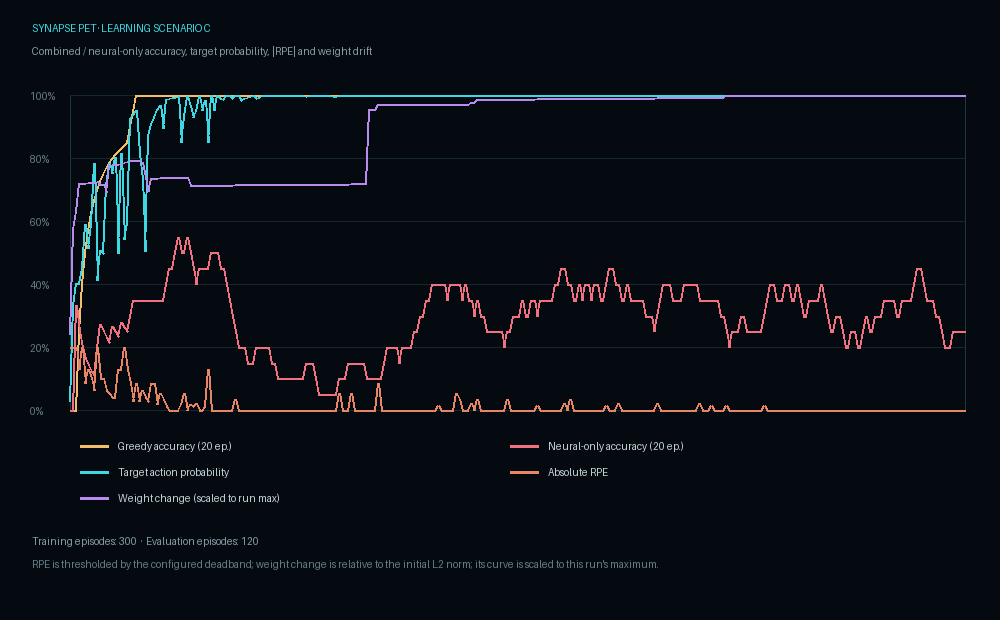

The file beside this chart, header and first rows:
scenario, episode, phase, context, target_tool, chosen_tool, greedy_tool, neural_greedy_tool, preference_greedy_tool, true_success, observed_success, learned, feedback_noise, learning_rpe, weight_delta_ratio, firing_hz_sensor, firing_hz_hidden, firing_hz_output, action_gate_eligible, initiative_rate_hz, production_action_available, prob_eval_a, prob_eval_b, prob_eval_c
c, 1, train, X, eval_a, eval_b, eval_b, eval_b, eval_a, 0, 0, 1, 0.0, -0.2, 0.008317, 15, 55.1, 58.28, 1, 14.5, 1, 0.0282, 0.8441, 0.1277
c, 2, train, Z, eval_c, eval_b, eval_a, eval_b, eval_a, 0, 0, 1, 0.0, -0.2, 0.01989, 2.5, 96.2, 119.4, 1, 40.88, 1, 0.3333, 0.3333, 0.3333
c, 3, train, Z, eval_c, eval_a, eval_a, eval_c, eval_a, 0, 0, 1, 0.0, -0.2, 0.02179, 17.5, 79.53, 88.91, 1, 58.84, 1, 0.4045, 0.1911, 0.4045
c, 4, train, X, eval_a, eval_b, eval_a, eval_b, eval_a, 0, 0, 1, 0.0, -0.13, 0.0249, 12.5, 23.7, 28.52, 1, 55.43, 1, 0.4045, 0.1911, 0.4045
c, 5, train, X, eval_a, eval_c, eval_a, eval_b, eval_a, 0, 0, 1, 0.0, -0.2, 0.02492, 7.5, 0.3125, 0.0, 1, 45.38, 1, 0.4498, 0.1004, 0.4498
c, 6, train, X, eval_a, eval_b, eval_a, eval_b, eval_a, 0, 0, 1, 0.0, -0.0845, 0.02492, 5, 0.05208, 0.0, 1, 37.15, 1, 0.5898, 0.1316, 0.2786
c, 7, train, Z, eval_c, eval_b, eval_c, eval_b, eval_c, 0, 0, 1, 0.0, -0.13, 0.02501, 12.08, 0.7292, 0.0, 1, 30.42, 1, 0.2429, 0.2429, 0.5142
c, 8, train, Z, eval_c, eval_c, eval_c, eval_b, eval_c, 1, 1, 1, 0.0, 0.1, 0.02501, 3.958, 0.1042, 0.0, 1, 24.91, 1, 0.2786, 0.1316, 0.5898
c, 9, train, Z, eval_c, eval_c, eval_c, eval_b, eval_c, 1, 1, 1, 0.0, 0.065, 0.02501, 5, 0.1042, 0.0, 1, 20.39, 1, 0.09385, 0.123, 0.7831
c, 10, train, Y, eval_b, eval_c, eval_b, eval_b, eval_a, 0, 0, 1, 0.0, -0.2, 0.0251, 11.87, 2.031, 0.0, 1, 16.69, 1, 0.1796, 0.4142, 0.4062
c, 11, train, Y, eval_b, eval_b, eval_b, eval_b, eval_a, 1, 1, 1, 0.0, 0.1, 0.02476, 13.33, 3.021, 0.0, 1, 13.67, 1, 0.2562, 0.5078, 0.236
c, 12, train, X, eval_a, eval_a, eval_a, eval_b, eval_a, 1, 1, 1, 0.0, 0.1, 0.02476, 0.0, 0.0, 0.0, 1, 11.19, 1, 0.4998, 0.09223, 0.408
c, 13, train, X, eval_a, eval_a, eval_a, eval_c, eval_a, 1, 1, 1, 0.0, 0.065, 0.02388, 25, 92.5, 97.11, 1, 30.91, 1, 0.7158, 0.05185, 0.2324
c, 14, train, X, eval_a, eval_b, eval_a, eval_c, eval_a, 0, 0, 1, 0.0, -0.05493, 0.02693, 17.5, 93.85, 110.1, 1, 54.31, 1, 0.7856, 0.03911, 0.1753
c, 15, train, Z, eval_c, eval_c, eval_c, eval_c, eval_c, 1, 1, 1, 0.0, 0.04225, 0.02694, 11.67, 35.83, 41.8, 1, 55.34, 1, 0.168, 0.07934, 0.7527
c, 16, train, X, eval_a, eval_a, eval_a, eval_c, eval_a, 1, 1, 1, 0.0, 0.04225, 0.02694, 8.958, 0.2083, 0.0, 1, 45.31, 1, 0.8022, 0.01886, 0.179
c, 17, train, Y, eval_b, eval_c, eval_b, eval_c, eval_b, 0, 0, 1, 0.0, -0.13, 0.02698, 16.46, 3.073, 0.0, 1, 37.1, 1, 0.3416, 0.497, 0.1614
c, 18, train, Z, eval_c, eval_a, eval_c, eval_c, eval_c, 0, 0, 1, 0.0, -0.13, 0.02709, 10, 1.25, 0.0, 1, 30.37, 1, 0.1251, 0.0591, 0.8158
c, 19, train, Y, eval_b, eval_a, eval_b, eval_c, eval_b, 0, 0, 1, 0.0, -0.2, 0.02721, 6.875, 0.6771, 0.0, 1, 24.87, 1, 0.3734, 0.5433, 0.08332
c, 20, train, Y, eval_b, eval_a, eval_b, eval_c, eval_b, 0, 0, 1, 0.0, -0.13, 0.02735, 13.96, 2.812, 0.0, 1, 20.36, 1, 0.2068, 0.5947, 0.1985
c, 21, train, Z, eval_c, eval_a, eval_c, eval_c, eval_c, 0, 0, 1, 0.0, -0.0845, 0.0274, 9.792, 1.562, 0.0, 1, 16.67, 1, 0.03758, 0.03553, 0.9269
c, 22, train, Z, eval_c, eval_c, eval_c, eval_c, eval_c, 1, 1, 1, 0.0, 0.02746, 0.0274, 4.792, 0.2083, 0.0, 1, 13.65, 1, 0.01999, 0.04042, 0.9396
c, 23, train, Z, eval_c, eval_b, eval_c, eval_c, eval_c, 0, 0, 1, 0.0, -0.0845, 0.02746, 7.5, 0.6771, 0.0, 1, 11.17, 1, 0.0152, 0.03099, 0.9538
c, 24, train, X, eval_a, eval_a, eval_a, eval_c, eval_a, 1, 1, 1, 0.0, 0.02746, 0.02746, 4.792, 0.3125, 0.0, 1, 9.148, 1, 0.8153, 0.01278, 0.1719
c, 25, train, Y, eval_b, eval_b, eval_b, eval_c, eval_b, 1, 1, 1, 0.0, 0.065, 0.02716, 14.79, 5, 0.3125, 1, 7.49, 1, 0.1155, 0.7345, 0.1499
c, 26, train, Y, eval_b, eval_b, eval_b, eval_c, eval_b, 1, 1, 1, 0.0, 0.04225, 0.02556, 15, 56.77, 61.87, 1, 24.26, 1, 0.1156, 0.5049, 0.3795
c, 27, train, Y, eval_b, eval_b, eval_b, eval_c, eval_b, 1, 1, 1, 0.0, 0.02746, 0.02407, 10.21, 109.8, 128, 1, 45.24, 1, 0.06327, 0.8735, 0.06327
c, 28, train, Y, eval_b, eval_a, eval_b, eval_c, eval_b, 0, 0, 1, 0.0, -0.0845, 0.02544, 13.54, 57.71, 66.95, 1, 55.17, 1, 0.04528, 0.9094, 0.04528
c, 29, train, Y, eval_b, eval_c, eval_b, eval_c, eval_b, 0, 0, 1, 0.0, -0.0845, 0.02544, 6.458, 0.1562, 0.0, 1, 45.17, 1, 0.02191, 0.9317, 0.04639
c, 30, train, Z, eval_c, eval_c, eval_c, eval_c, eval_c, 1, 1, 1, 0.0, 0.01785, 0.02544, 2.5, 0.0, 0.0, 1, 36.98, 1, 0.02246, 0.02246, 0.9551
c, 31, train, Z, eval_c, eval_a, eval_c, eval_c, eval_c, 0, 0, 1, 0.0, -0.05493, 0.02551, 11.46, 1.198, 0.0, 1, 30.28, 1, 0.01566, 0.01566, 0.9687
c, 32, train, X, eval_a, eval_b, eval_a, eval_c, eval_a, 0, 0, 1, 0.0, -0.0357, 0.02552, 5, 0.05208, 0.0, 1, 24.79, 1, 0.8956, 0.00995, 0.0944
c, 33, train, Z, eval_c, eval_c, eval_c, eval_c, eval_c, 1, 1, 1, 0.0, 0.0116, 0.02552, 11.67, 1.875, 0.0, 1, 20.29, 1, 0.00269, 0.01004, 0.9873
c, 34, train, Z, eval_c, eval_c, eval_c, eval_c, eval_c, 1, 1, 1, 0.0, 0.0, 0.02552, 14.58, 3.385, 0.0, 1, 16.62, 1, 0.001831, 0.006164, 0.992
c, 35, train, Z, eval_c, eval_c, eval_c, eval_c, eval_c, 1, 1, 1, 0.0, 0.0, 0.02552, 6.458, 0.3646, 0.0, 1, 13.6, 1, 0.001523, 0.004715, 0.9938
c, 36, train, Z, eval_c, eval_c, eval_c, eval_c, eval_c, 1, 1, 1, 0.0, 0.0, 0.02552, 12.08, 1.406, 0.0, 1, 11.14, 1, 0.001225, 0.003538, 0.9952
c, 37, train, Z, eval_c, eval_c, eval_c, eval_c, eval_c, 1, 1, 1, 0.0, 0.0, 0.02552, 2.5, 0.1042, 0.0, 1, 9.119, 1, 0.0009567, 0.002613, 0.9964
c, 38, train, X, eval_a, eval_a, eval_a, eval_c, eval_a, 1, 1, 1, 0.0, 0.01785, 0.02551, 7.5, 1.042, 0.0, 1, 7.466, 1, 0.851, 0.005501, 0.1435
c, 39, train, Y, eval_b, eval_c, eval_b, eval_c, eval_b, 0, 0, 1, 0.0, -0.05493, 0.02555, 16.67, 30.89, 29.84, 1, 13.36, 1, 0.008697, 0.9335, 0.05785
c, 40, train, Z, eval_c, eval_c, eval_c, eval_c, eval_c, 1, 1, 1, 0.0, 0.0, 0.02555, 4.583, 111.9, 132.9, 1, 39.94, 1, 0.001167, 0.00247, 0.9964
c, 41, train, Y, eval_b, eval_b, eval_b, eval_c, eval_b, 1, 1, 1, 0.0, 0.01785, 0.02472, 19.37, 87.86, 100.5, 1, 58.08, 1, 0.02273, 0.9665, 0.01074
c, 42, train, X, eval_a, eval_a, eval_a, eval_c, eval_a, 1, 1, 1, 0.0, 0.0116, 0.02471, 15, 3.594, 1.406, 1, 47.55, 1, 0.9293, 0.003352, 0.06732
c, 43, train, X, eval_a, eval_b, eval_a, eval_c, eval_a, 0, 0, 1, 0.0, -0.02321, 0.02471, 2.292, 0.0, 0.0, 1, 38.93, 1, 0.9503, 0.002356, 0.04731
c, 44, train, Z, eval_c, eval_c, eval_c, eval_c, eval_c, 1, 1, 1, 0.0, 0.0, 0.02471, 7.292, 0.2083, 0.0, 1, 31.88, 1, 0.0008027, 0.001699, 0.9975
c, 45, train, X, eval_a, eval_a, eval_a, eval_c, eval_a, 1, 1, 1, 0.0, 0.0, 0.02471, 9.583, 0.7812, 0.0, 1, 26.1, 1, 0.9515, 0.001114, 0.04737
c, 46, train, Y, eval_b, eval_b, eval_b, eval_c, eval_b, 1, 1, 1, 0.0, 0.0116, 0.0247, 9.792, 0.7812, 0.0, 1, 21.37, 1, 0.006991, 0.9855, 0.007524
c, 47, train, X, eval_a, eval_c, eval_a, eval_c, eval_a, 0, 0, 1, 0.0, -0.13, 0.02472, 5, 0.4167, 0.0, 1, 17.49, 1, 0.8509, 0.002063, 0.147
c, 48, train, Z, eval_c, eval_c, eval_c, eval_c, eval_c, 1, 1, 1, 0.0, 0.0, 0.02472, 7.083, 0.4167, 0.0, 1, 14.32, 1, 0.0001468, 0.0007666, 0.9991
c, 49, train, X, eval_a, eval_a, eval_a, eval_c, eval_a, 1, 1, 1, 0.0, 0.0, 0.02472, 12.5, 2.448, 0.0, 1, 11.73, 1, 0.9528, 0.001606, 0.0456
c, 50, train, Z, eval_c, eval_c, eval_c, eval_c, eval_c, 1, 1, 1, 0.0, 0.0, 0.02472, 5, 0.3125, 0.0, 1, 9.601, 1, 0.0001562, 0.0006057, 0.9992
c, 51, train, Y, eval_b, eval_b, eval_b, eval_c, eval_b, 1, 1, 1, 0.0, 0.0, 0.02472, 14.79, 10.42, 7.266, 1, 11.49, 1, 0.003149, 0.9903, 0.006553
c, 52, train, X, eval_a, eval_a, eval_a, eval_b, eval_a, 1, 1, 1, 0.0, 0.0, 0.02472, 9.792, 112.9, 130.7, 1, 38.41, 1, 0.9885, 0.0005467, 0.01098
c, 53, train, Z, eval_c, eval_c, eval_c, eval_b, eval_c, 1, 1, 1, 0.0, 0.0, 0.02472, 1.875, 30.73, 38.91, 1, 42.32, 1, 0.000261, 0.0005526, 0.9992
c, 54, train, Z, eval_c, eval_c, eval_c, eval_b, eval_c, 1, 1, 1, 0.0, 0.0, 0.02472, 11.87, 1.094, 0.0, 1, 34.65, 1, 0.0001795, 0.0003799, 0.9994
c, 55, train, X, eval_a, eval_a, eval_a, eval_b, eval_a, 1, 1, 1, 0.0, 0.0, 0.02472, 9.375, 0.3646, 0.0, 1, 28.37, 1, 0.992, 0.0003771, 0.007574
c, 56, train, Z, eval_c, eval_a, eval_c, eval_b, eval_c, 0, 0, 1, 0.0, -0.0357, 0.02475, 14.37, 2.187, 0.0, 1, 23.23, 1, 7.861505827998664e-05, 0.0002612, 0.9997
c, 57, train, Z, eval_c, eval_c, eval_c, eval_b, eval_c, 1, 1, 1, 0.0, 0.0, 0.02475, 11.04, 1.615, 0.0, 1, 19.02, 1, 1.619711951256326e-05, 0.0004655, 0.9995
c, 58, train, X, eval_a, eval_a, eval_a, eval_b, eval_a, 1, 1, 1, 0.0, 0.0, 0.02475, 5, 0.1562, 0.0, 1, 15.57, 1, 0.9841, 0.001177, 0.01473
c, 59, train, X, eval_a, eval_a, eval_a, eval_b, eval_a, 1, 1, 1, 0.0, 0.0, 0.02475, 6.667, 0.3646, 0.0, 1, 12.75, 1, 0.991, 0.0006184, 0.00843
c, 60, train, X, eval_a, eval_a, eval_a, eval_b, eval_a, 1, 1, 1, 0.0, 0.0, 0.02475, 12.5, 4.635, 0.625, 1, 10.44, 1, 0.9947, 0.0003404, 0.004978
... 360 more rows
